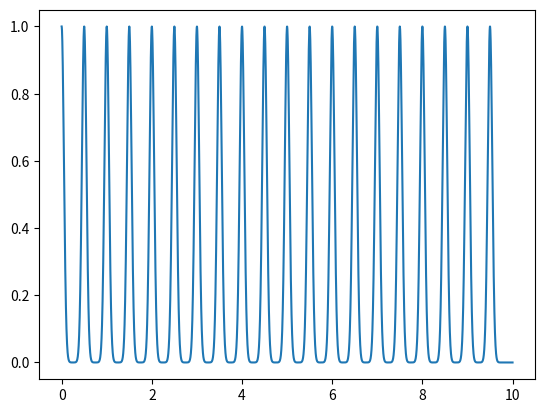

The script that saved this image:
import numpy as np


class TappingSimulation():
    def __init__(self, *args, **kwargs):
        self.ioi = .5
        self.td = .1
        self.tf = 1.
        self.sampling_frequency = 400
        self.length = 10

        self.ioi_noise = 0
        self.td_noise = 0
        self.tf_noise = 0
        self.noise = 0

    def _gaussian(self, x, mu, sig):
        return np.exp(-np.power(x - mu, 2.) / (2 * np.power(sig, 2.)))

    def generate(self):
        x = np.linspace(0, self.length, self.sampling_frequency * self.length)
        y = np.zeros(len(x))
        tap_number = int(self.length / self.ioi)
        for tap in range(tap_number):
            y = y + (self.tf_noise * .01 * self.tf_noise * np.random.uniform(-1, 1) + self.tf) * self._gaussian(
                x,
                (self.ioi + self.ioi_noise * .01 * self.ioi * np.random.rand()) * tap,
                (self.td + self.td_noise * .01 * self.td_noise * np.random.rand()) / 2.
            )
        self.x = x
        self.y = y
        if self.noise > 0:
            self.y = y + np.random.normal(0, self.noise / 2, len(y))

if __name__ == "__main__":
    import matplotlib.pyplot as plt

    simulation = TappingSimulation()
    simulation.generate()
    plt.plot(simulation.x, simulation.y)
    plt.show()
